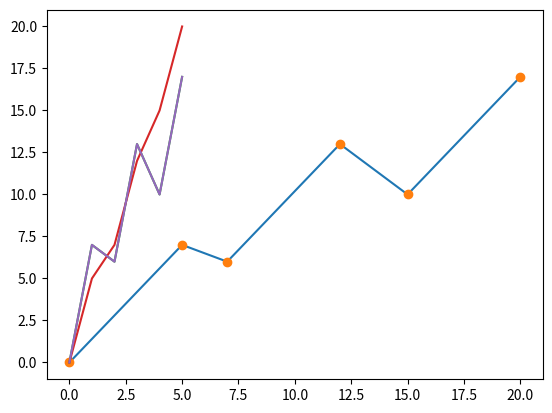

The script that saved this image:
'''
Matplotlib
Plotting - Basic Pyplot

'''
#Plotting using x and y points
import matplotlib.pyplot as plt
import numpy as np

xpoint = np.array([0,5,7,12,15,20])
ypoint = np.array([0,7,6,13,10,17])

plt.plot(xpoint, ypoint)
plt.show()


#plotting without line
xp = np.array([0,5,7,12,15,20])
yp = np.array([0,7,6,13,10,17])

plt.plot(xp, yp,'o')
plt.show()

#using only 1 plot
xa = np.array([0,7,6,13,10,17])

plt.plot(xa)
plt.show()

#plotting 2 lines
x1 = np.array([0,5,7,12,15,20])
x2 = np.array([0,7,6,13,10,17])

plt.plot(x1)
plt.plot(x2)
plt.show()


